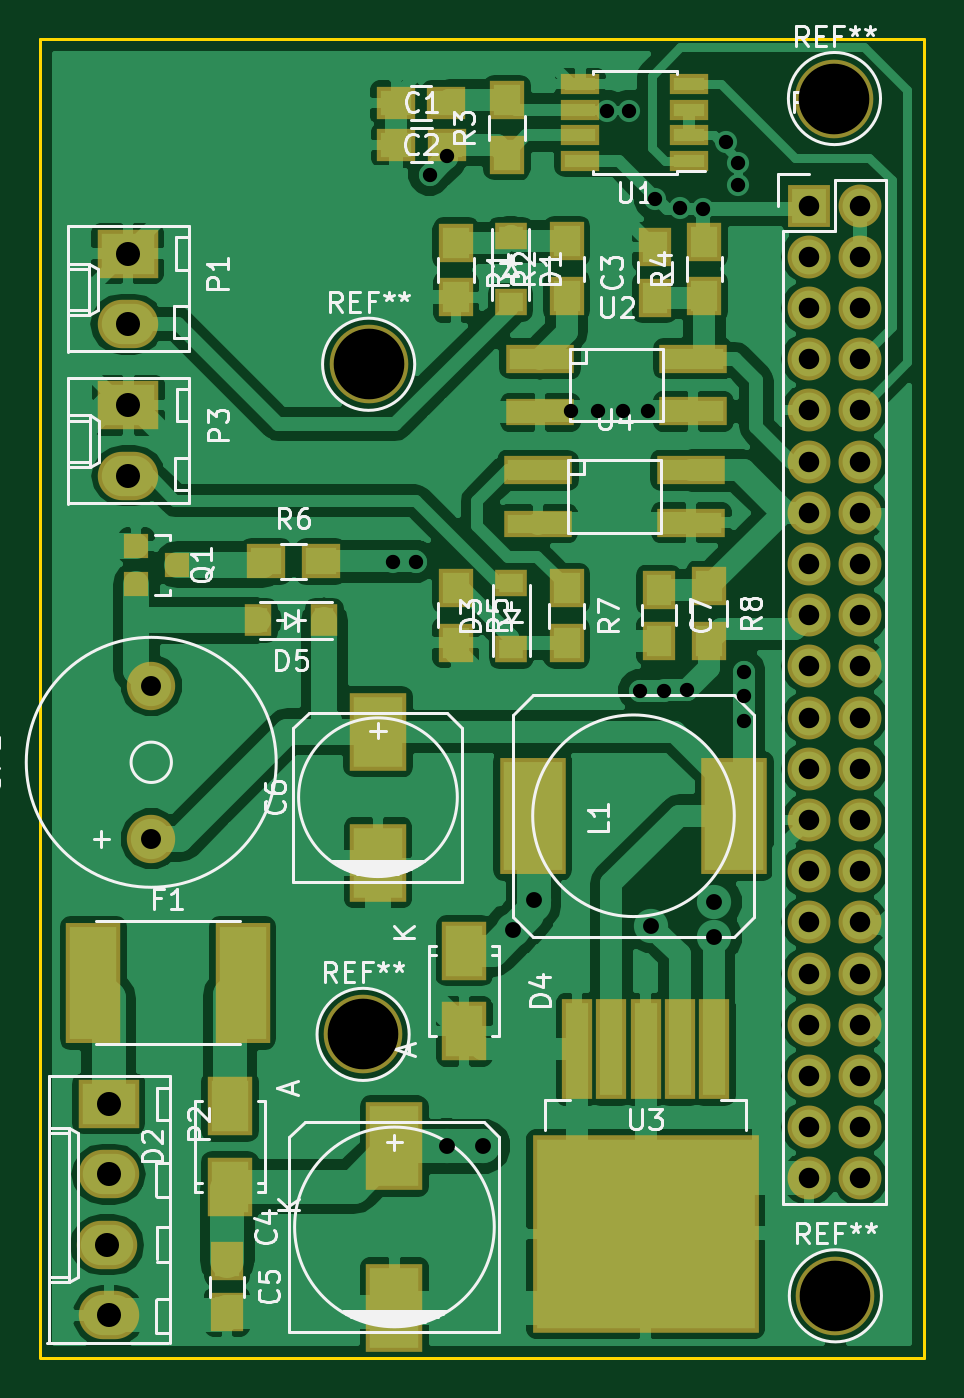
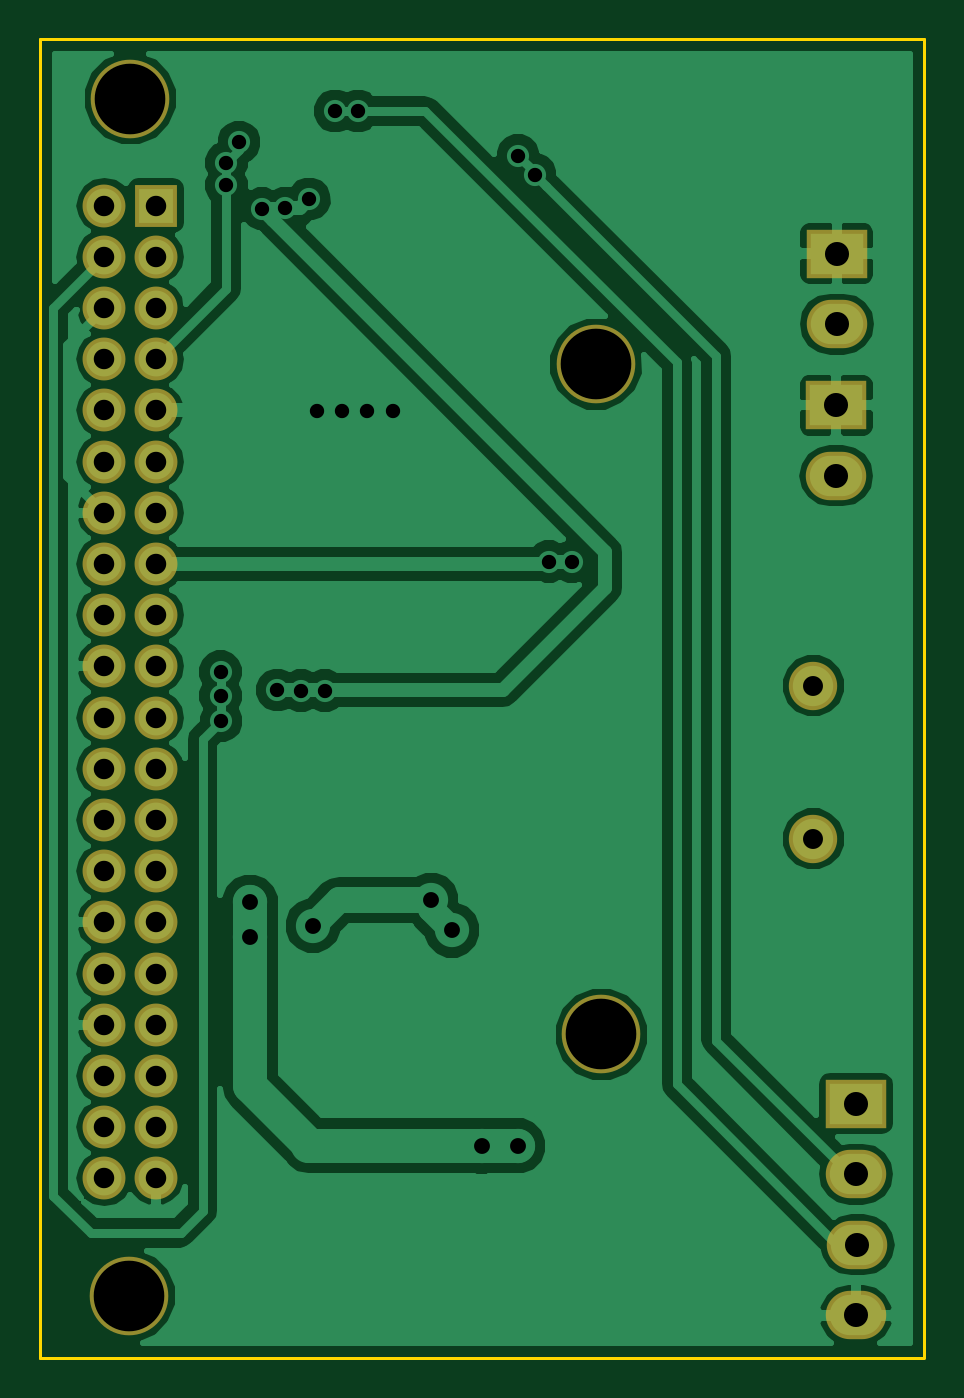
Circuit board: 8 layer files. Board 43.9 x 65.4 mm.
- bottom_copper: board-develop-raspberry-pi-kicad-B.Cu.gbr (51712 bytes)
- bottom_mask: board-develop-raspberry-pi-kicad-B.Mask.gbr (1829 bytes)
- bottom_silk: board-develop-raspberry-pi-kicad-B.SilkS.gbr (267 bytes)
- outline: board-develop-raspberry-pi-kicad-Edge.Cuts.gbr (495 bytes)
- top_copper: board-develop-raspberry-pi-kicad-F.Cu.gbr (118787 bytes)
- top_mask: board-develop-raspberry-pi-kicad-F.Mask.gbr (4160 bytes)
- top_silk: board-develop-raspberry-pi-kicad-F.SilkS.gbr (35034 bytes)
- drill: board-develop-raspberry-pi-kicad.drl (1452 bytes)

=== bottom_copper: board-develop-raspberry-pi-kicad-B.Cu.gbr (51712 bytes, source omitted) ===
=== bottom_mask: board-develop-raspberry-pi-kicad-B.Mask.gbr ===
G04 #@! TF.FileFunction,Soldermask,Bot*
%FSLAX46Y46*%
G04 Gerber Fmt 4.6, Leading zero omitted, Abs format (unit mm)*
G04 Created by KiCad (PCBNEW 4.0.2-stable) date 7/5/2016 1:27:44 AM*
%MOMM*%
G01*
G04 APERTURE LIST*
%ADD10C,0.100000*%
%ADD11C,3.900000*%
%ADD12R,3.000000X2.400000*%
%ADD13O,3.000000X2.400000*%
%ADD14R,2.127200X2.127200*%
%ADD15O,2.127200X2.127200*%
%ADD16C,2.400000*%
G04 APERTURE END LIST*
D10*
D11*
X121671080Y-90545920D03*
X121945400Y-57302400D03*
X145100040Y-103515160D03*
D12*
X109992160Y-51811040D03*
D13*
X109992160Y-55311040D03*
D12*
X110027720Y-59334400D03*
D13*
X110027720Y-62834400D03*
D14*
X143789400Y-49428400D03*
D15*
X146329400Y-49428400D03*
X143789400Y-51968400D03*
X146329400Y-51968400D03*
X143789400Y-54508400D03*
X146329400Y-54508400D03*
X143789400Y-57048400D03*
X146329400Y-57048400D03*
X143789400Y-59588400D03*
X146329400Y-59588400D03*
X143789400Y-62128400D03*
X146329400Y-62128400D03*
X143789400Y-64668400D03*
X146329400Y-64668400D03*
X143789400Y-67208400D03*
X146329400Y-67208400D03*
X143789400Y-69748400D03*
X146329400Y-69748400D03*
X143789400Y-72288400D03*
X146329400Y-72288400D03*
X143789400Y-74828400D03*
X146329400Y-74828400D03*
X143789400Y-77368400D03*
X146329400Y-77368400D03*
X143789400Y-79908400D03*
X146329400Y-79908400D03*
X143789400Y-82448400D03*
X146329400Y-82448400D03*
X143789400Y-84988400D03*
X146329400Y-84988400D03*
X143789400Y-87528400D03*
X146329400Y-87528400D03*
X143789400Y-90068400D03*
X146329400Y-90068400D03*
X143789400Y-92608400D03*
X146329400Y-92608400D03*
X143789400Y-95148400D03*
X146329400Y-95148400D03*
X143789400Y-97688400D03*
X146329400Y-97688400D03*
D12*
X109052200Y-93990280D03*
D13*
X109042200Y-97490280D03*
X108972200Y-100990280D03*
X109052200Y-104490280D03*
D11*
X145054320Y-44119800D03*
D16*
X111160560Y-80848200D03*
X111160560Y-73248520D03*
M02*

=== bottom_silk: board-develop-raspberry-pi-kicad-B.SilkS.gbr ===
G04 #@! TF.FileFunction,Legend,Bot*
%FSLAX46Y46*%
G04 Gerber Fmt 4.6, Leading zero omitted, Abs format (unit mm)*
G04 Created by KiCad (PCBNEW 4.0.2-stable) date 7/5/2016 1:27:44 AM*
%MOMM*%
G01*
G04 APERTURE LIST*
%ADD10C,0.100000*%
G04 APERTURE END LIST*
D10*
M02*

=== outline: board-develop-raspberry-pi-kicad-Edge.Cuts.gbr ===
G04 #@! TF.FileFunction,Profile,NP*
%FSLAX46Y46*%
G04 Gerber Fmt 4.6, Leading zero omitted, Abs format (unit mm)*
G04 Created by KiCad (PCBNEW 4.0.2-stable) date 7/5/2016 1:27:44 AM*
%MOMM*%
G01*
G04 APERTURE LIST*
%ADD10C,0.100000*%
%ADD11C,0.150000*%
G04 APERTURE END LIST*
D10*
D11*
X105653840Y-106568240D02*
X105653840Y-41173400D01*
X149504400Y-106578400D02*
X105653840Y-106578400D01*
X149504400Y-41173400D02*
X105653833Y-41173400D01*
X149504400Y-41173400D02*
X149504400Y-106578400D01*
M02*

=== top_copper: board-develop-raspberry-pi-kicad-F.Cu.gbr (118787 bytes, source omitted) ===
=== top_mask: board-develop-raspberry-pi-kicad-F.Mask.gbr ===
G04 #@! TF.FileFunction,Soldermask,Top*
%FSLAX46Y46*%
G04 Gerber Fmt 4.6, Leading zero omitted, Abs format (unit mm)*
G04 Created by KiCad (PCBNEW 4.0.2-stable) date 7/5/2016 1:27:44 AM*
%MOMM*%
G01*
G04 APERTURE LIST*
%ADD10C,0.100000*%
%ADD11C,3.900000*%
%ADD12R,1.900000X1.650000*%
%ADD13R,1.650000X1.900000*%
%ADD14R,2.800300X4.400500*%
%ADD15R,2.800300X3.900120*%
%ADD16R,1.620000X1.310000*%
%ADD17R,2.200860X2.899360*%
%ADD18R,1.310000X1.620000*%
%ADD19R,2.700000X6.000000*%
%ADD20R,3.300680X5.800040*%
%ADD21R,3.000000X2.400000*%
%ADD22O,3.000000X2.400000*%
%ADD23R,2.127200X2.127200*%
%ADD24O,2.127200X2.127200*%
%ADD25R,1.200100X1.200100*%
%ADD26R,1.700000X1.900000*%
%ADD27R,1.900000X1.700000*%
%ADD28R,1.950000X1.000000*%
%ADD29R,3.400000X1.299160*%
%ADD30R,3.400000X1.400760*%
%ADD31R,1.500000X5.000000*%
%ADD32R,11.200000X9.800000*%
%ADD33C,2.400000*%
G04 APERTURE END LIST*
D10*
D11*
X121671080Y-90545920D03*
X121945400Y-57302400D03*
X145100040Y-103515160D03*
D12*
X123316680Y-46431200D03*
X125816680Y-46431200D03*
X125786200Y-44343320D03*
X123286200Y-44343320D03*
D13*
X136138920Y-53995320D03*
X136138920Y-51495320D03*
D14*
X123225560Y-96098360D03*
X123225560Y-104099360D03*
D13*
X114929920Y-101807960D03*
X114929920Y-104307960D03*
D15*
X122407680Y-75529440D03*
X122407680Y-82031840D03*
D13*
X136352280Y-68508560D03*
X136352280Y-71008560D03*
D16*
X128986280Y-50953160D03*
X128986280Y-54223160D03*
D17*
X115067080Y-98102420D03*
X115067080Y-94104460D03*
D16*
X129032000Y-71424040D03*
X129032000Y-68154040D03*
D17*
X126685040Y-86393020D03*
X126685040Y-90390980D03*
D18*
X119739920Y-70012560D03*
X116469920Y-70012560D03*
D19*
X108288600Y-87985600D03*
X115688600Y-87985600D03*
D20*
X130083560Y-79700120D03*
X140086080Y-79700120D03*
D21*
X109992160Y-51811040D03*
D22*
X109992160Y-55311040D03*
D21*
X110027720Y-59334400D03*
D22*
X110027720Y-62834400D03*
D23*
X143789400Y-49428400D03*
D24*
X146329400Y-49428400D03*
X143789400Y-51968400D03*
X146329400Y-51968400D03*
X143789400Y-54508400D03*
X146329400Y-54508400D03*
X143789400Y-57048400D03*
X146329400Y-57048400D03*
X143789400Y-59588400D03*
X146329400Y-59588400D03*
X143789400Y-62128400D03*
X146329400Y-62128400D03*
X143789400Y-64668400D03*
X146329400Y-64668400D03*
X143789400Y-67208400D03*
X146329400Y-67208400D03*
X143789400Y-69748400D03*
X146329400Y-69748400D03*
X143789400Y-72288400D03*
X146329400Y-72288400D03*
X143789400Y-74828400D03*
X146329400Y-74828400D03*
X143789400Y-77368400D03*
X146329400Y-77368400D03*
X143789400Y-79908400D03*
X146329400Y-79908400D03*
X143789400Y-82448400D03*
X146329400Y-82448400D03*
X143789400Y-84988400D03*
X146329400Y-84988400D03*
X143789400Y-87528400D03*
X146329400Y-87528400D03*
X143789400Y-90068400D03*
X146329400Y-90068400D03*
X143789400Y-92608400D03*
X146329400Y-92608400D03*
X143789400Y-95148400D03*
X146329400Y-95148400D03*
X143789400Y-97688400D03*
X146329400Y-97688400D03*
D25*
X110418880Y-66299040D03*
X110418880Y-68199040D03*
X112417860Y-67249040D03*
D26*
X126283720Y-51287680D03*
X126283720Y-53987680D03*
X131775200Y-53908960D03*
X131775200Y-51208960D03*
X128803400Y-46912520D03*
X128803400Y-44212520D03*
X138597640Y-53939440D03*
X138597640Y-51239440D03*
X126268480Y-68408560D03*
X126268480Y-71108560D03*
D27*
X116866680Y-67086480D03*
X119566680Y-67086480D03*
D26*
X131770120Y-68423800D03*
X131770120Y-71123800D03*
X138841480Y-68312040D03*
X138841480Y-71012040D03*
D28*
X137853400Y-47213520D03*
X137853400Y-45943520D03*
X137853400Y-44673520D03*
X137853400Y-43403520D03*
X132453400Y-43403520D03*
X132453400Y-44673520D03*
X132453400Y-45943520D03*
X132453400Y-47213520D03*
D29*
X130454400Y-59682380D03*
D30*
X130454400Y-57033160D03*
X138054080Y-57033160D03*
X138054080Y-59634120D03*
D31*
X132283520Y-91292680D03*
X133983520Y-91292680D03*
X137383520Y-91292680D03*
D32*
X135683520Y-100442680D03*
D31*
X135683520Y-91292680D03*
X139083520Y-91292680D03*
D29*
X130342640Y-65204340D03*
D30*
X130342640Y-62555120D03*
X137942320Y-62555120D03*
X137942320Y-65156080D03*
D21*
X109052200Y-93990280D03*
D22*
X109042200Y-97490280D03*
X108972200Y-100990280D03*
X109052200Y-104490280D03*
D11*
X145054320Y-44119800D03*
D33*
X111160560Y-80848200D03*
X111160560Y-73248520D03*
M02*

=== top_silk: board-develop-raspberry-pi-kicad-F.SilkS.gbr (35034 bytes, source omitted) ===
=== drill: board-develop-raspberry-pi-kicad.drl ===
M48
;DRILL file {KiCad 4.0.2-stable} date 7/5/2016 1:27:38 AM
;FORMAT={-:-/ absolute / inch / decimal}
FMAT,2
INCH,TZ
T1C0.028
T2C0.031
T3C0.039
T4C0.040
T5C0.047
T6C0.138
%
G90
G05
M72
T1
X4.8482Y-2.6414
X4.8932Y-2.6414
X4.9202Y-1.8854
X4.9532Y-1.8484
X5.1972Y-2.3474
X5.2482Y-2.3474
X5.2662Y-1.7614
X5.2972Y-2.3478
X5.3102Y-1.7614
X5.3302Y-2.8934
X5.3462Y-2.3464
X5.3612Y-1.9334
X5.3772Y-2.8934
X5.4082Y-1.9514
X5.4232Y-2.8924
X5.4532Y-1.9524
X5.4982Y-1.8224
X5.5232Y-1.8624
X5.5232Y-1.9064
X5.5332Y-2.9524
X5.5342Y-2.8564
X5.5342Y-2.9044
T2
X4.9532Y-3.7824
X5.0242Y-3.7834
X5.0822Y-3.3614
X5.1232Y-3.3024
X5.3532Y-3.3524
X5.4762Y-3.3064
X5.4762Y-3.3754
T3
X4.3764Y-2.8838
X4.3764Y-3.183
T4
X5.661Y-1.946
X5.661Y-2.046
X5.661Y-2.146
X5.661Y-2.246
X5.661Y-2.346
X5.661Y-2.446
X5.661Y-2.546
X5.661Y-2.646
X5.661Y-2.746
X5.661Y-2.846
X5.661Y-2.946
X5.661Y-3.046
X5.661Y-3.146
X5.661Y-3.246
X5.661Y-3.346
X5.661Y-3.446
X5.661Y-3.546
X5.661Y-3.646
X5.661Y-3.746
X5.661Y-3.846
X5.761Y-1.946
X5.761Y-2.046
X5.761Y-2.146
X5.761Y-2.246
X5.761Y-2.346
X5.761Y-2.446
X5.761Y-2.546
X5.761Y-2.646
X5.761Y-2.746
X5.761Y-2.846
X5.761Y-2.946
X5.761Y-3.046
X5.761Y-3.146
X5.761Y-3.246
X5.761Y-3.346
X5.761Y-3.446
X5.761Y-3.546
X5.761Y-3.646
X5.761Y-3.746
X5.761Y-3.846
T5
X4.2902Y-3.976
X4.293Y-3.8382
X4.2934Y-3.7004
X4.2934Y-4.1138
X4.3304Y-2.0398
X4.3304Y-2.1776
X4.3318Y-2.336
X4.3318Y-2.4738
T6
X4.7902Y-3.5648
X4.801Y-2.256
X5.7108Y-1.737
X5.7126Y-4.0754
T0
M30
